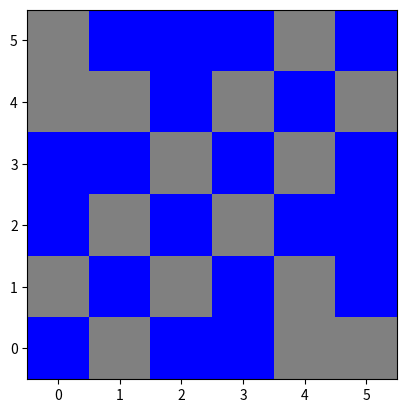

This chart was generated by the following Python code:
import matplotlib.pyplot as plt
from matplotlib import colors
import numpy as np


input_values = np.random.rand(2)  # 2 different values
m = np.random.choice(input_values, (2, 2))  # 100 cells, each with one o the 8 values

# Matrix is:
'''
010011
101010
010100
001010
110101
100010

'''
m = []
m.append([0, 1, 0, 0, 1, 1])
m.append([1, 0, 1, 0, 1, 0])
m.append([0, 1, 0, 1, 0, 0])
m.append([0, 0, 1, 0, 1, 0])
m.append([1, 1, 0, 1, 0, 1])
m.append([1, 0, 0, 0, 1, 0])

data = m

# create discrete colormap
cmap = colors.ListedColormap(['blue', 'gray'])
bounds = [0,1]

fig, ax = plt.subplots()
ax.imshow(data, cmap=cmap)

# draw gridlines
ax.grid(which='minor', axis='both', linestyle='-', color='k', linewidth=2)
ax.set_xticks(np.arange(0, 6, 1));
ax.set_yticks(np.arange(0, 6, 1));

plt.gca().invert_yaxis()

plt.show()